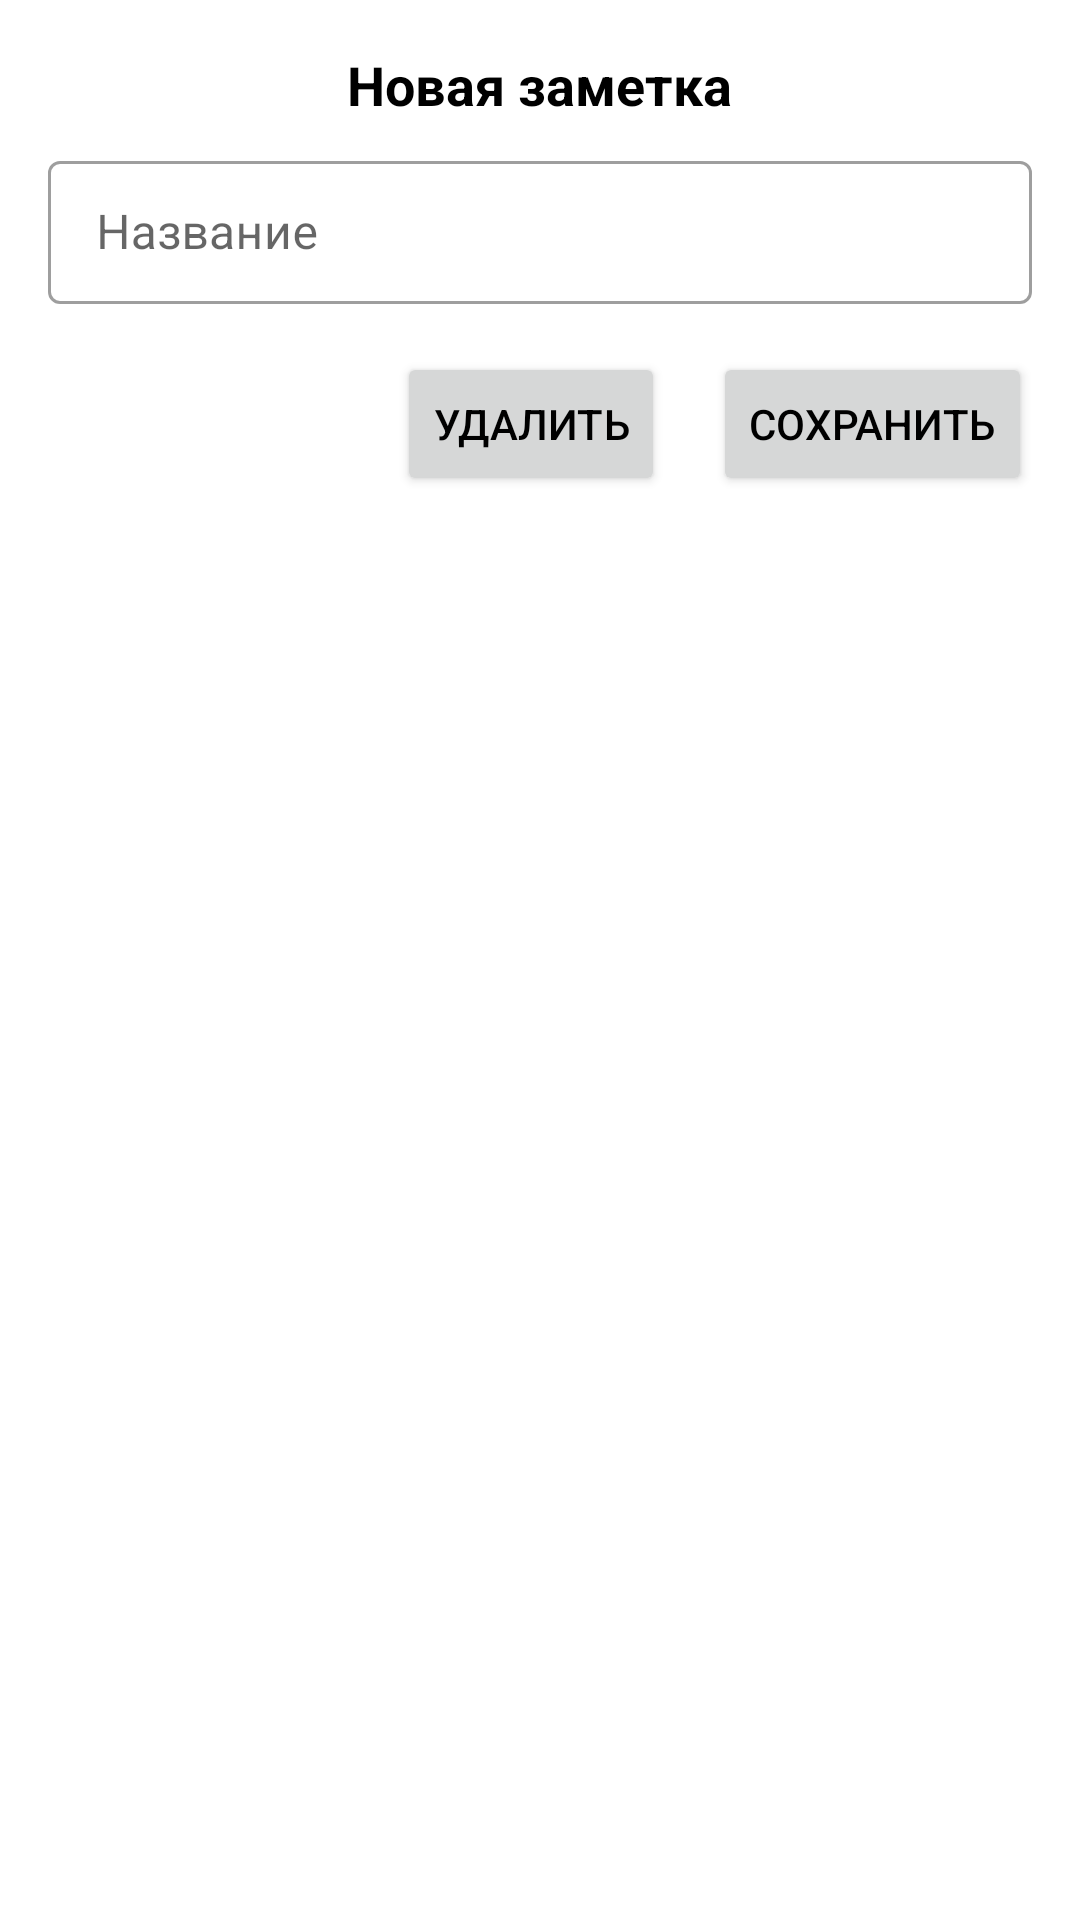

Reconstruct the res/layout file that produces this screen, plus the resources it refers to.
<!-- AndroidManifest.xml: application theme Theme.VoiceAppVk -->
<!-- res/layout/fragment_edit_note.xml -->
<?xml version="1.0" encoding="utf-8"?>
<LinearLayout xmlns:android="http://schemas.android.com/apk/res/android"
    xmlns:app="http://schemas.android.com/apk/res-auto"
    xmlns:tools="http://schemas.android.com/tools"
    android:layout_width="match_parent"
    android:layout_height="match_parent"
    app:behavior_hideable="true"
    style="@style/BottomSheetStyle"
    app:layout_behavior="android.support.design.widget.BottomSheetBehavior"
    android:orientation="vertical"
    tools:context=".ui.EditNoteFragment">

    <TextView
        android:id="@+id/currentNameNote"
        android:layout_width="wrap_content"
        android:layout_height="wrap_content"
        android:textSize="18sp"
        android:textStyle="bold"
        android:text="@string/new_note"
        android:layout_gravity="center"
        android:layout_marginBottom="8dp"
        android:layout_marginTop="16dp"/>

    <com.google.android.material.textfield.TextInputLayout
        android:id="@+id/editNoteLayout"
        android:layout_width="match_parent"
        android:layout_height="wrap_content"
        android:hint="@string/name"
        style="@style/Widget.MaterialComponents.TextInputLayout.OutlinedBox.Dense"
        android:layout_marginStart="16dp"
        android:layout_marginEnd="16dp">
        <com.google.android.material.textfield.TextInputEditText
            android:id="@+id/editNoteText"
            android:layout_width="match_parent"
            android:layout_height="match_parent"/>
    </com.google.android.material.textfield.TextInputLayout>

    <androidx.constraintlayout.widget.ConstraintLayout
        android:layout_width="match_parent"
        android:layout_height="wrap_content"
        android:orientation="horizontal">

        <Button
            android:id="@+id/deleteNoteButton"
            android:layout_width="wrap_content"
            android:layout_height="wrap_content"
            android:layout_margin="16dp"
            android:text="@string/delete"
            app:layout_constraintBottom_toBottomOf="parent"
            app:layout_constraintEnd_toStartOf="@+id/saveNoteButton"
            app:layout_constraintTop_toTopOf="parent" />

        <Button
            android:id="@+id/saveNoteButton"
            android:layout_width="wrap_content"
            android:layout_height="wrap_content"
            android:layout_margin="16dp"
            android:text="@string/save"
            app:layout_constraintBottom_toBottomOf="parent"
            app:layout_constraintEnd_toEndOf="parent"
            app:layout_constraintTop_toTopOf="parent" />

    </androidx.constraintlayout.widget.ConstraintLayout>

</LinearLayout>
<!-- resources referenced by this layout -->
<resources>
  <string name="delete">Удалить</string>
  <string name="name">Название</string>
  <string name="new_note">Новая заметка</string>
  <string name="save">Сохранить</string>
  <style name="BottomSheetStyle" parent="Theme.Material3.DayNight.BottomSheetDialog">
          <item name="bottomSheetStyle">@style/ModalStyle</item>
          <item name="android:windowIsFloating">false</item>
      </style>
  <style name="Theme.VoiceAppVk" parent="Theme.MaterialComponents.DayNight.NoActionBar">
          
          <item name="colorPrimary">@color/blue</item>
          <item name="colorPrimaryVariant">@color/blue</item>
          <item name="colorOnPrimary">@color/white</item>
          
          <item name="colorSecondary">@color/blue</item>
          <item name="colorSecondaryVariant">@color/teal_700</item>
          <item name="colorOnSecondary">@color/white</item>
          
          <item name="android:statusBarColor">@color/white</item>
          <item name="android:textColor">@color/black</item>
          
      </style>
  <style name="ModalStyle" parent="Widget.Design.BottomSheet.Modal">
          <item name="android:background">@drawable/background_bottomsheet</item>
      </style>
  <color name="blue">#0D79D6</color>
  <color name="white">#FFFFFFFF</color>
  <color name="teal_700">#FF018786</color>
  <color name="black">#FF000000</color>
  <!-- drawable background_bottomsheet (drawable) -->
  <?xml version="1.0" encoding="utf-8"?>
  <shape
      xmlns:android="http://schemas.android.com/apk/res/android">
      <solid android:color="@color/white"/>
      <corners
          android:topLeftRadius="30dp"
          android:topRightRadius="30dp"/>
  </shape>
</resources>
